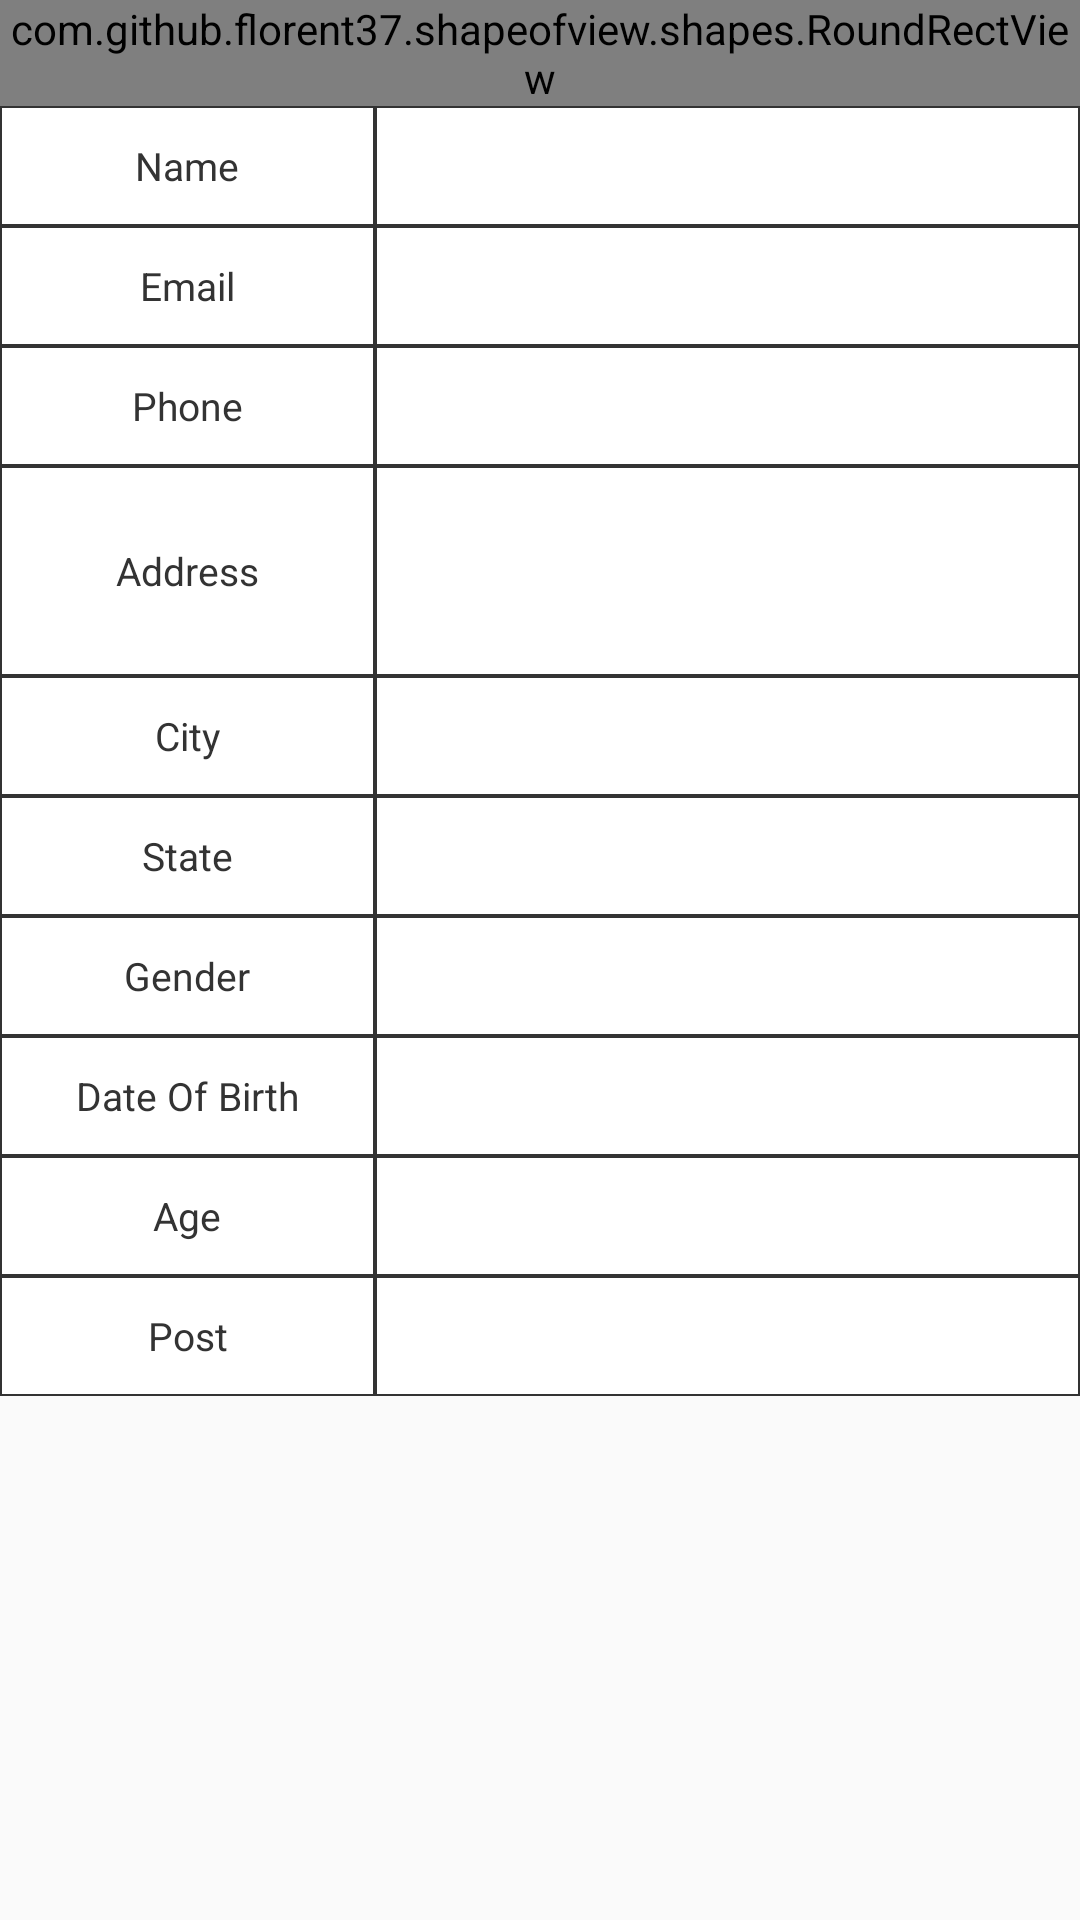

Here is an Android app screen rendered from its layout file. Give the layout XML and the strings, colors and styles it references.
<!-- AndroidManifest.xml: application theme Theme.EmployeeTrackingApplication -->
<!-- res/layout/custom_candidate_details.xml -->
<?xml version="1.0" encoding="utf-8"?>

<RelativeLayout xmlns:android="http://schemas.android.com/apk/res/android"
    android:layout_width="match_parent"
    android:layout_height="match_parent"
    xmlns:app="http://schemas.android.com/apk/res-auto">
    <ScrollView
        android:layout_width="match_parent"
        android:layout_height="wrap_content"
        android:fillViewport="true">
    <LinearLayout
        android:layout_width="match_parent"
        android:layout_height="wrap_content"
        android:orientation="vertical">
        <com.github.florent37.shapeofview.shapes.RoundRectView
            android:layout_width="match_parent"
            android:layout_height="wrap_content">
            <TextView
                android:layout_width="match_parent"
                android:layout_height="40dp"
                android:gravity="center"
                android:textColor="#fff"
                android:textSize="15sp"
                android:text="Employee Details"
                android:background="@color/purple_700"
                android:id="@+id/textViewRankHeading">
            </TextView>
        </com.github.florent37.shapeofview.shapes.RoundRectView>
        <LinearLayout
            android:layout_width="match_parent"
            android:layout_height="wrap_content"
            android:orientation="horizontal">
            <TextView
                android:layout_width="250dp"
                android:layout_height="40dp"
                android:layout_weight="1"
                android:background="@drawable/topborder"
                android:id="@+id/textViewRankHQ"
                android:textColor="#333"
                android:text="Name"
                android:gravity="center"
                android:textSize="13sp"/>
            <TextView
                android:layout_width="match_parent"
                android:layout_height="40dp"
                android:layout_weight="1"
                android:background="@drawable/topborder"
                android:id="@+id/txt_name"
                android:textColor="#333"
                android:gravity="center"
                android:textSize="13sp"/>
        </LinearLayout>
        <LinearLayout
            android:layout_width="match_parent"
            android:layout_height="wrap_content"
            android:orientation="horizontal">
            <TextView
                android:layout_width="250dp"
                android:layout_height="40dp"
                android:layout_weight="1"
                android:background="@drawable/topborder"
                android:textColor="#333"
                android:text="Email"
                android:gravity="center"
                android:textSize="13sp"/>
            <TextView
                android:layout_width="match_parent"
                android:layout_height="40dp"
                android:layout_weight="1"
                android:background="@drawable/topborder"
                android:id="@+id/txt_email"
                android:textColor="#333"
                android:gravity="center"
                android:textSize="13sp"/>
        </LinearLayout>
        <LinearLayout
            android:layout_width="match_parent"
            android:layout_height="wrap_content"
            android:orientation="horizontal">
            <TextView
                android:layout_width="250dp"
                android:layout_height="40dp"
                android:layout_weight="1"
                android:background="@drawable/topborder"
                android:textColor="#333"
                android:text="Phone"
                android:gravity="center"
                android:textSize="13sp"/>
            <TextView
                android:layout_width="match_parent"
                android:layout_height="40dp"
                android:layout_weight="1"
                android:background="@drawable/topborder"
                android:id="@+id/txt_phone"
                android:textColor="#333"
                android:gravity="center"
                android:textSize="13sp"/>
        </LinearLayout>
        <LinearLayout
            android:layout_width="match_parent"
            android:layout_height="wrap_content"
            android:orientation="horizontal">
            <TextView
                android:layout_width="250dp"
                android:layout_height="70dp"
                android:layout_weight="1"
                android:background="@drawable/topborder"
                android:textColor="#333"
                android:text="Address"
                android:gravity="center"
                android:textSize="13sp"/>
            <TextView
                android:layout_width="match_parent"
                android:layout_height="70dp"
                android:layout_weight="1"
                android:background="@drawable/topborder"
                android:id="@+id/txt_address"
                android:textColor="#333"
                android:gravity="center"
                android:layout_gravity="center"
                android:textSize="13sp"/>
        </LinearLayout>
        <LinearLayout
            android:layout_width="match_parent"
            android:layout_height="wrap_content"
            android:orientation="horizontal">
            <TextView
                android:layout_width="250dp"
                android:layout_height="40dp"
                android:layout_weight="1"
                android:background="@drawable/topborder"
                android:textColor="#333"
                android:text="City"
                android:gravity="center"
                android:textSize="13sp"/>
            <TextView
                android:layout_width="match_parent"
                android:layout_height="40dp"
                android:layout_weight="1"
                android:background="@drawable/topborder"
                android:id="@+id/txt_city"
                android:textColor="#333"
                android:gravity="center"
                android:textSize="13sp"/>
        </LinearLayout>
        <LinearLayout
            android:layout_width="match_parent"
            android:layout_height="wrap_content"
            android:orientation="horizontal">
            <TextView
                 android:layout_width="250dp"
                android:layout_height="40dp"
                android:layout_weight="1"
                android:background="@drawable/topborder"
                android:textColor="#333"
                android:text="State"
                android:gravity="center"
                android:textSize="13sp"/>
              <TextView
                  android:layout_width="match_parent"
                  android:layout_height="40dp"
                  android:layout_weight="1"
                  android:background="@drawable/topborder"
                  android:id="@+id/txt_state"
                  android:textColor="#333"
                  android:gravity="center"
                  android:textSize="13sp"/>
        </LinearLayout>
        <LinearLayout
            android:layout_width="match_parent"
            android:layout_height="wrap_content"
            android:orientation="horizontal">
            <TextView
                android:layout_width="250dp"
                android:layout_height="40dp"
                android:layout_weight="1"
                android:background="@drawable/topborder"
                android:textColor="#333"
                android:text="Gender"
                android:gravity="center"
                android:textSize="13sp"/>
            <TextView
                android:layout_width="match_parent"
                android:layout_height="40dp"
                android:layout_weight="1"
                android:background="@drawable/topborder"
                android:id="@+id/txt_gender"
                android:textColor="#333"
                android:gravity="center"
                android:textSize="13sp"/>
        </LinearLayout>
        <LinearLayout
            android:layout_width="match_parent"
            android:layout_height="wrap_content"
            android:orientation="horizontal">
            <TextView
                android:layout_width="250dp"
                android:layout_height="40dp"
                android:layout_weight="1"
                android:background="@drawable/topborder"
                android:textColor="#333"
                android:text="Date Of Birth"
                android:gravity="center"
                android:textSize="13sp"/>
            <TextView
                android:layout_width="match_parent"
                android:layout_height="40dp"
                android:layout_weight="1"
                android:background="@drawable/topborder"
                android:id="@+id/txt_dob"
                android:textColor="#333"
                android:gravity="center"
                android:textSize="13sp"/>
        </LinearLayout>

        <LinearLayout
            android:layout_width="match_parent"
            android:layout_height="wrap_content"
            android:orientation="horizontal">
            <TextView
                android:layout_width="250dp"
                android:layout_height="40dp"
                android:layout_weight="1"
                android:background="@drawable/topborder"
                android:textColor="#333"
                android:text="Age"
                android:gravity="center"
                android:textSize="13sp"/>
            <TextView
                android:layout_width="match_parent"
                android:layout_height="40dp"
                android:layout_weight="1"
                android:background="@drawable/topborder"
                android:id="@+id/txt_age"
                android:textColor="#333"
                android:gravity="center"
                android:textSize="13sp"/>
        </LinearLayout>
        <LinearLayout
            android:layout_width="match_parent"
            android:layout_height="wrap_content"
            android:orientation="horizontal">
            <TextView
                android:layout_width="250dp"
                android:layout_height="40dp"
                android:layout_weight="1"
                android:background="@drawable/topborder"
                android:textColor="#333"
                android:text="Post"
                android:gravity="center"
                android:textSize="13sp"/>
            <TextView
                android:layout_width="match_parent"
                android:layout_height="40dp"
                android:layout_weight="1"
                android:background="@drawable/topborder"
                android:id="@+id/txt_post"
                android:textColor="#333"
                android:gravity="center"
                android:textSize="13sp"/>
        </LinearLayout>
    </LinearLayout>
    </ScrollView>
</RelativeLayout>
<!-- resources referenced by this layout -->
<resources>
  <color name="purple_700">#FF3700B3</color>
  <!-- drawable topborder (drawable) -->
  <?xml version="1.0" encoding="utf-8"?>
  
  <selector xmlns:android="http://schemas.android.com/apk/res/android">
      <item>
          <shape android:shape="rectangle">
              <stroke
                  android:width="0.5dp"
                  android:color="#333">
  
              </stroke>
              <solid
                  android:color="#fff">
  
              </solid>
          </shape>
      </item>
  </selector>
  <style name="Theme.EmployeeTrackingApplication" parent="Theme.AppCompat.Light.DarkActionBar">
          
          <item name="colorPrimary">@color/purple_500</item>
          <item name="colorPrimaryVariant">@color/purple_700</item>
          <item name="colorOnPrimary">@color/white</item>
          
          <item name="colorSecondary">@color/teal_200</item>
          <item name="colorSecondaryVariant">@color/teal_700</item>
          <item name="colorOnSecondary">@color/black</item>
          
          <item name="android:statusBarColor" tools:targetApi="l">?attr/colorPrimaryVariant</item>
          
      </style>
  <color name="purple_500">#FF3700B3</color>
  <color name="white">#FFFFFFFF</color>
  <color name="teal_200">#FF03DAC5</color>
  <color name="teal_700">#FF018786</color>
  <color name="black">#FF000000</color>
</resources>
